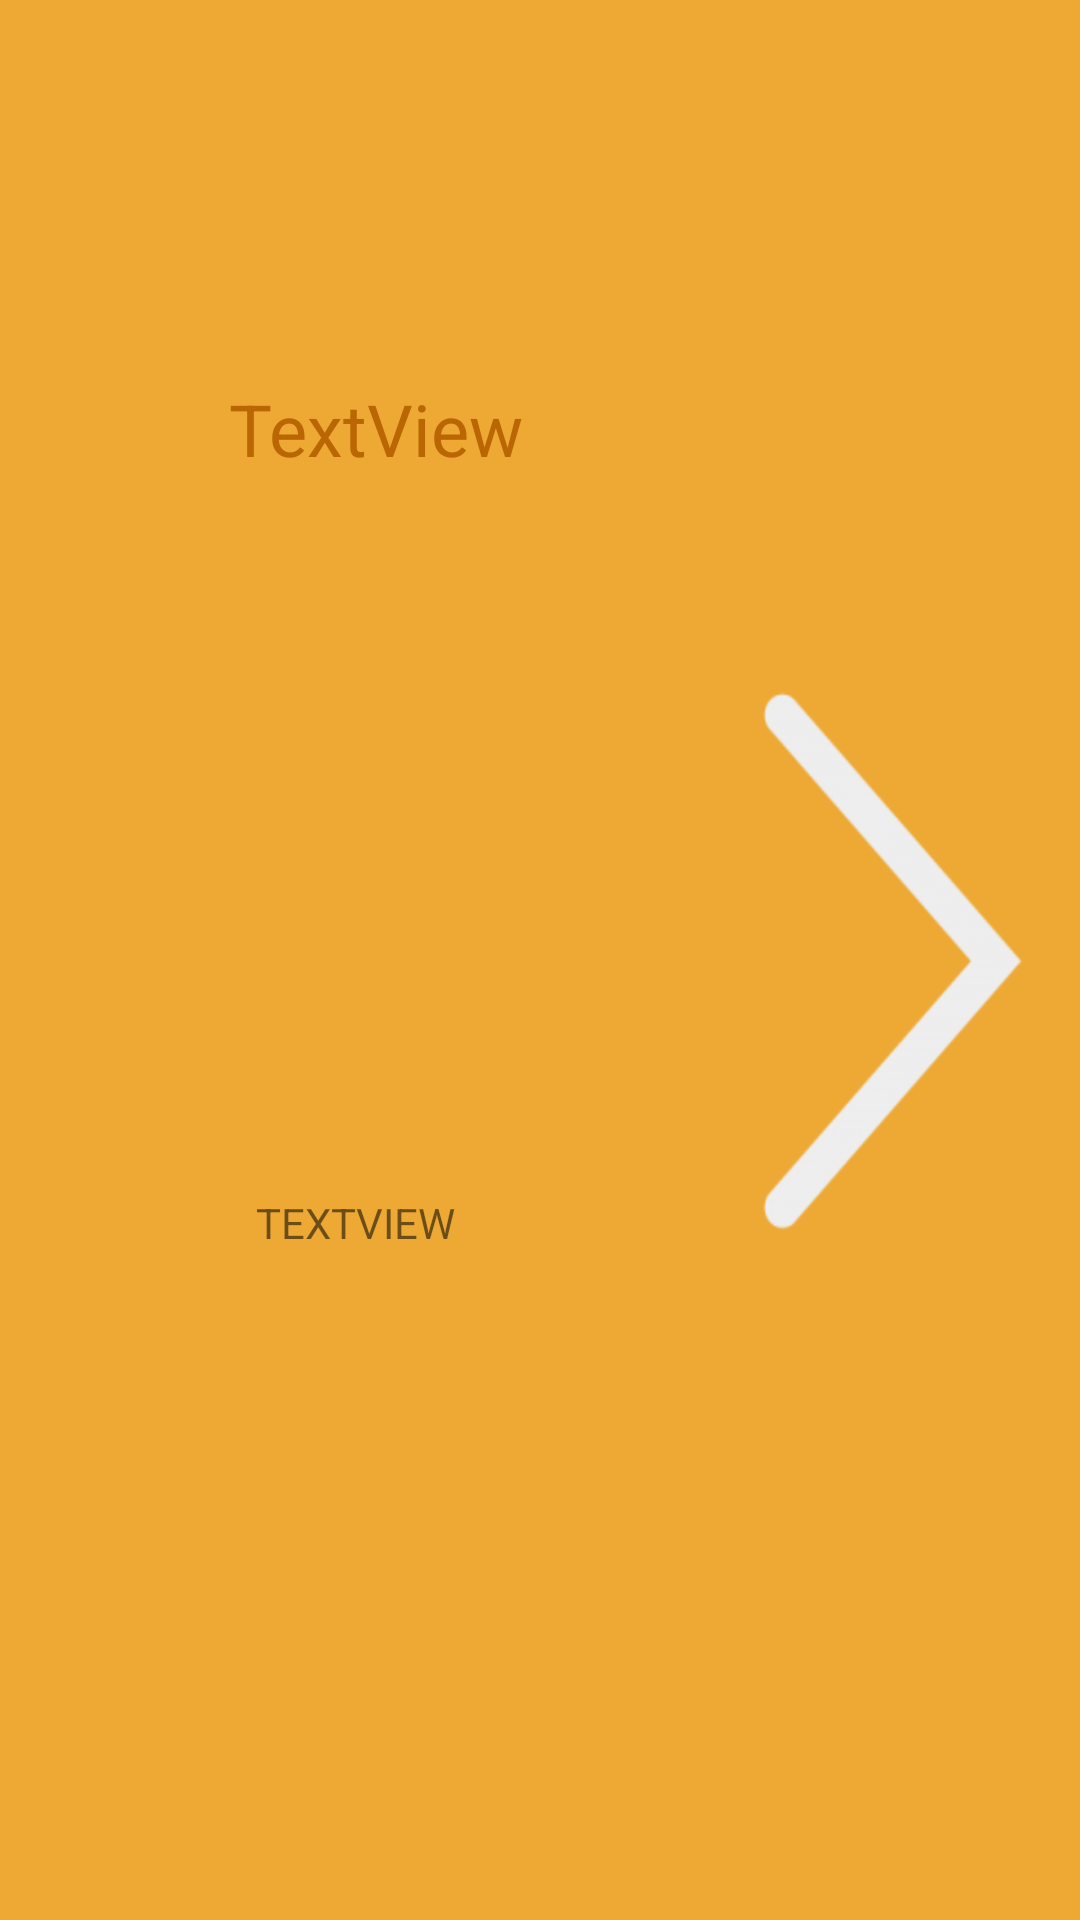

Android layout source for this screen:
<!-- AndroidManifest.xml: application theme Theme.Donut_game -->
<!-- res/layout/activity_level_cleared.xml -->
<?xml version="1.0" encoding="utf-8"?>
<androidx.constraintlayout.widget.ConstraintLayout xmlns:android="http://schemas.android.com/apk/res/android"
    xmlns:app="http://schemas.android.com/apk/res-auto"
    xmlns:tools="http://schemas.android.com/tools"
    android:layout_width="wrap_content"
    android:layout_height="wrap_content"
    android:background="@color/bread_brown">

    <TextView
        android:id="@+id/congrats_textView"
        android:layout_width="250dp"
        android:layout_height="wrap_content"
        android:layout_marginTop="16dp"
        android:layout_marginEnd="16dp"
        android:text="TextView"
        android:textAlignment="center"
        android:textAllCaps="false"
        android:textColor="#BA6603"
        android:textSize="24sp"
        app:layout_constraintBottom_toBottomOf="parent"
        app:layout_constraintEnd_toStartOf="@+id/next_imageButton"
        app:layout_constraintHorizontal_bias="0.0"
        app:layout_constraintStart_toStartOf="parent"
        app:layout_constraintTop_toTopOf="parent"
        app:layout_constraintVertical_bias="0.187" />

    <TextView
        android:id="@+id/level_completed_textView"
        android:layout_width="250dp"
        android:layout_height="wrap_content"
        android:layout_marginStart="16dp"
        android:layout_marginTop="24dp"
        android:layout_marginEnd="16dp"
        android:layout_marginBottom="8dp"
        android:text="TextView"
        android:textAlignment="center"
        android:textAllCaps="true"
        android:textSize="14sp"
        app:layout_constraintBottom_toBottomOf="parent"
        app:layout_constraintEnd_toStartOf="@+id/next_imageButton"
        app:layout_constraintStart_toStartOf="parent"
        app:layout_constraintTop_toBottomOf="@+id/congrats_textView" />

    <ImageButton
        android:id="@+id/next_imageButton"
        android:layout_width="122dp"
        android:layout_height="201dp"
        android:layout_marginTop="2dp"
        android:layout_marginEnd="2dp"
        android:layout_marginBottom="2dp"
        android:backgroundTint="@color/bread_brown"
        android:scaleType="fitXY"
        app:layout_constraintBottom_toBottomOf="parent"
        app:layout_constraintEnd_toEndOf="parent"
        app:layout_constraintTop_toTopOf="parent"
        app:srcCompat="@drawable/next_arrow_1" />

</androidx.constraintlayout.widget.ConstraintLayout>
<!-- resources referenced by this layout -->
<resources>
  <color name="bread_brown">#FFeda934</color>
  <!-- drawable next_arrow_1: png bitmap (drawable, 1274 bytes) -->
  <style name="Theme.Donut_game" parent="Theme.MaterialComponents.DayNight.NoActionBar">
          
          <item name="colorPrimary">@color/bread_brown</item>
          <item name="colorPrimaryVariant">@color/bread_brown_status_bar</item>
          <item name="colorOnPrimary">@color/white</item>
          
          <item name="colorSecondary">@color/chocolate</item>
          <item name="colorSecondaryVariant">@color/strawberry</item>
          <item name="colorOnSecondary">@color/black</item>
          
          <item name="android:statusBarColor" tools:targetApi="l">?attr/colorPrimaryVariant</item>
          
          <item name="android:navigationBarColor" tools:targetApi="l">?attr/colorPrimary</item>
  
      </style>
  <color name="bread_brown_status_bar">#FFd99829</color>
  <color name="white">#FFFFFFFF</color>
  <color name="chocolate">#FF663700</color>
  <color name="strawberry">#AF2759</color>
  <color name="black">#FF000000</color>
</resources>
